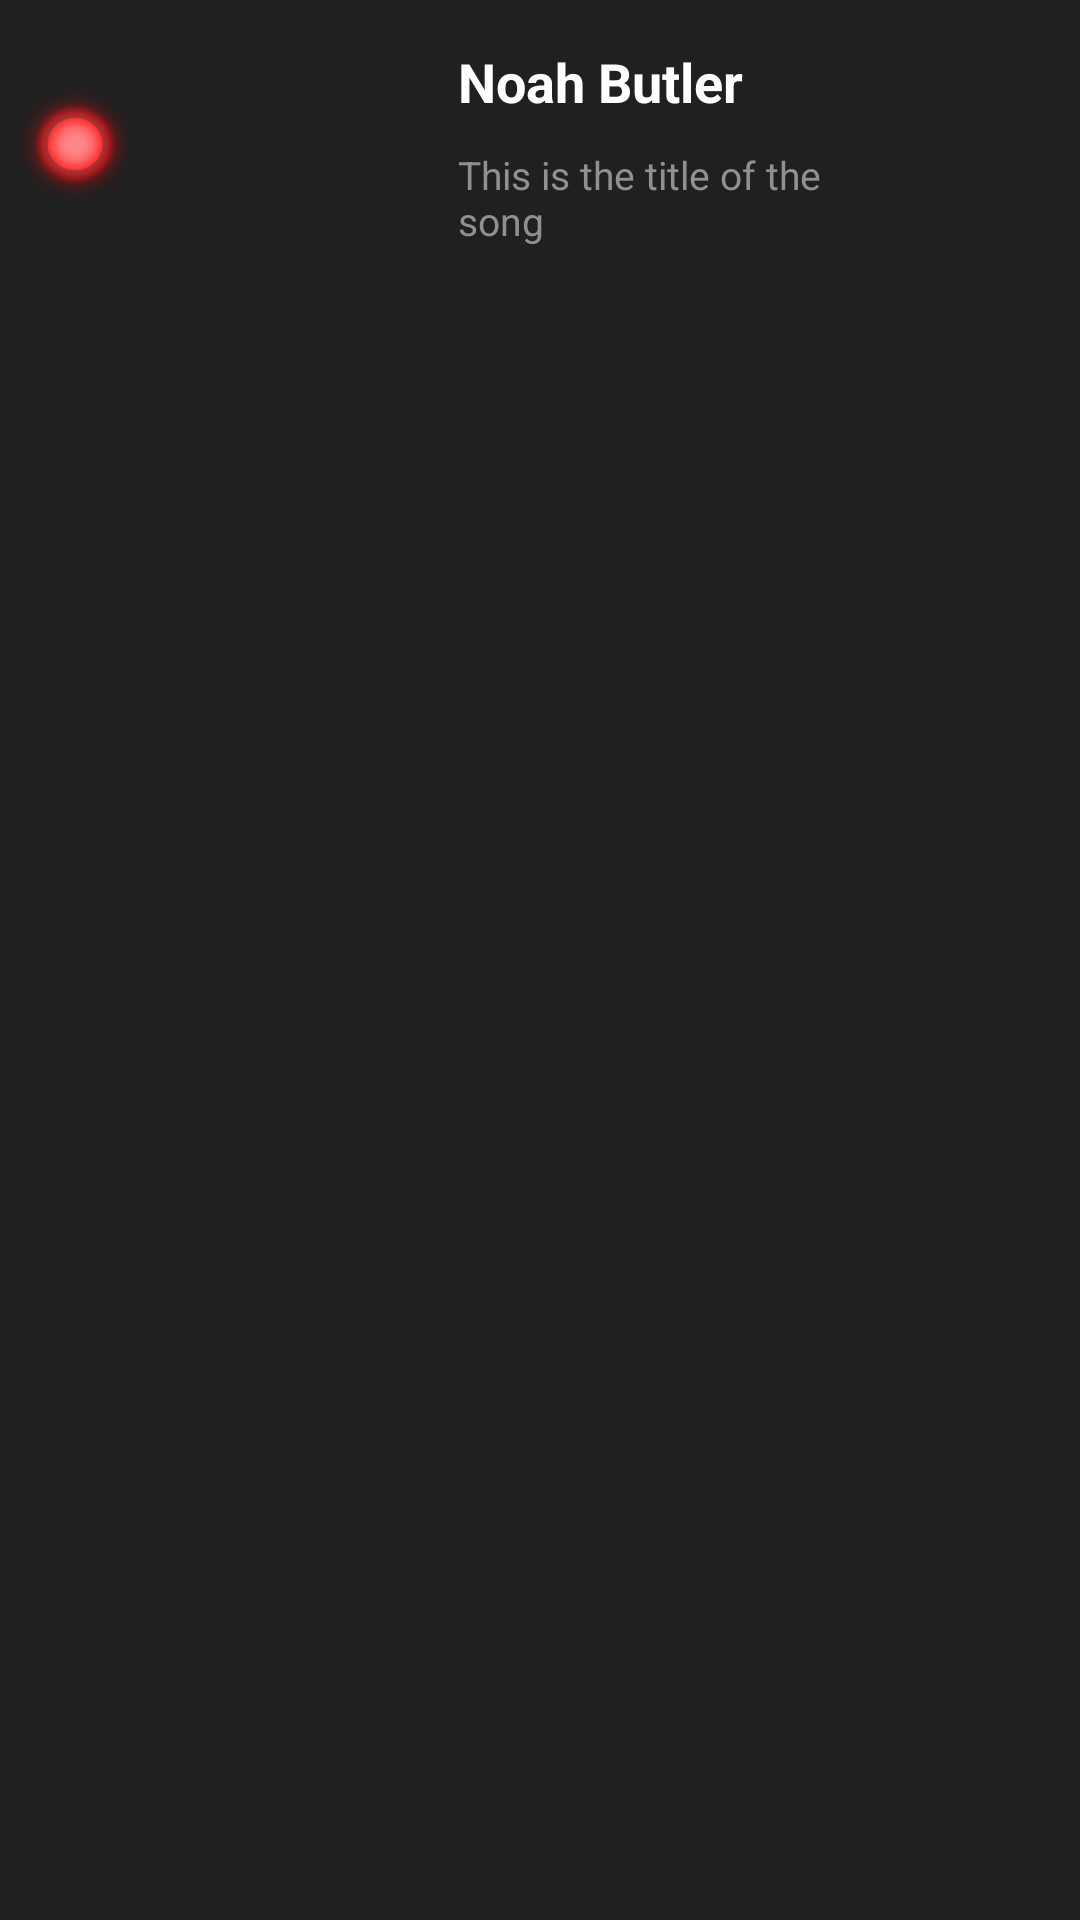

This screen was rendered from an Android layout file. Write that file and the resources it references.
<!-- AndroidManifest.xml: application theme AppTheme -->
<!-- res/layout/sound_list_item.xml -->
<?xml version="1.0" encoding="utf-8"?>
<RelativeLayout xmlns:android="http://schemas.android.com/apk/res/android"
    xmlns:app="http://schemas.android.com/apk/res-auto"
    xmlns:tools="http://schemas.android.com/tools"
    android:layout_width="match_parent" android:layout_height="wrap_content"
    android:id="@+id/sound_list_item_layout"
    android:background="#202020">

    <LinearLayout
        android:orientation="horizontal"
        android:layout_width="match_parent"
        android:layout_height="wrap_content">

        <LinearLayout
            android:orientation="horizontal"
            android:layout_width="0dp"
            android:layout_height="wrap_content"
            android:layout_weight=".35"
            android:elevation="0dp"
            android:layout_gravity="right">

            <ImageView
                android:id="@+id/playing_light"
                android:background="@drawable/playing_light"
                android:layout_marginTop="28dp"
                android:layout_width="40dp"
                android:layout_height="40dp"
                android:layout_marginLeft="5dp" />
        </LinearLayout>

        <LinearLayout
            android:orientation="horizontal"
            android:layout_width="0dp"
            android:layout_height="wrap_content"
            android:layout_weight="2">

            <ImageView
                android:layout_height="100dp"
                android:id="@+id/sound_image"
                android:layout_alignParentTop="true"
                android:layout_alignParentRight="false"
                android:layout_alignParentLeft="true"
                android:layout_marginTop="15dp"
                android:paddingBottom="15dp"
                android:layout_width="100dp"
                android:layout_marginRight="10dp" />

            <LinearLayout
                android:orientation="vertical"
                android:layout_width="0dp"
                android:layout_height="match_parent"
                android:layout_weight="1"
                android:layout_marginTop="15dp">

                <TextView
                    android:layout_width="match_parent"
                    android:layout_height="wrap_content"
                    android:text="Noah Butler"
                    android:id="@+id/sound_artist_name"
                    android:layout_alignParentTop="true"
                    android:layout_centerHorizontal="true"
                    android:layout_alignParentStart="true"
                    android:textSize="18sp"
                    android:textColor="#FFFFFF"
                    android:textStyle="bold" />

                <TextView
                    android:layout_width="match_parent"
                    android:layout_height="wrap_content"
                    android:text="This is the title of the song"
                    android:id="@+id/sound_title"
                    android:textSize="13sp"
                    android:layout_below="@+id/sound_artist_name"
                    android:layout_alignLeft="@+id/sound_artist_name"
                    android:layout_alignStart="@+id/sound_artist_name"
                    android:textColor="#909090"
                    android:layout_marginTop="10dp" />
            </LinearLayout>

        </LinearLayout>

        <LinearLayout
            android:orientation="vertical"
            android:layout_width="0dp"
            android:layout_height="wrap_content"
            android:layout_weight=".6">

            <ImageView
                android:id="@+id/like_button"
                android:layout_marginTop="25dp"
                android:layout_marginRight="10dp"
                android:layout_alignParentEnd="false"
                android:background="@drawable/like"
                android:clickable="true"
                android:layout_width="40dp"
                android:layout_height="40dp"
                android:layout_alignParentTop="false"
                android:layout_marginLeft="10dp" />
        </LinearLayout>
    </LinearLayout>

</RelativeLayout>
<!-- resources referenced by this layout -->
<resources>
  <!-- drawable playing_light: png bitmap (drawable, 386516 bytes) -->
  <style name="AppTheme" parent="Theme.AppCompat.Light.NoActionBar">
          
      </style>
</resources>
